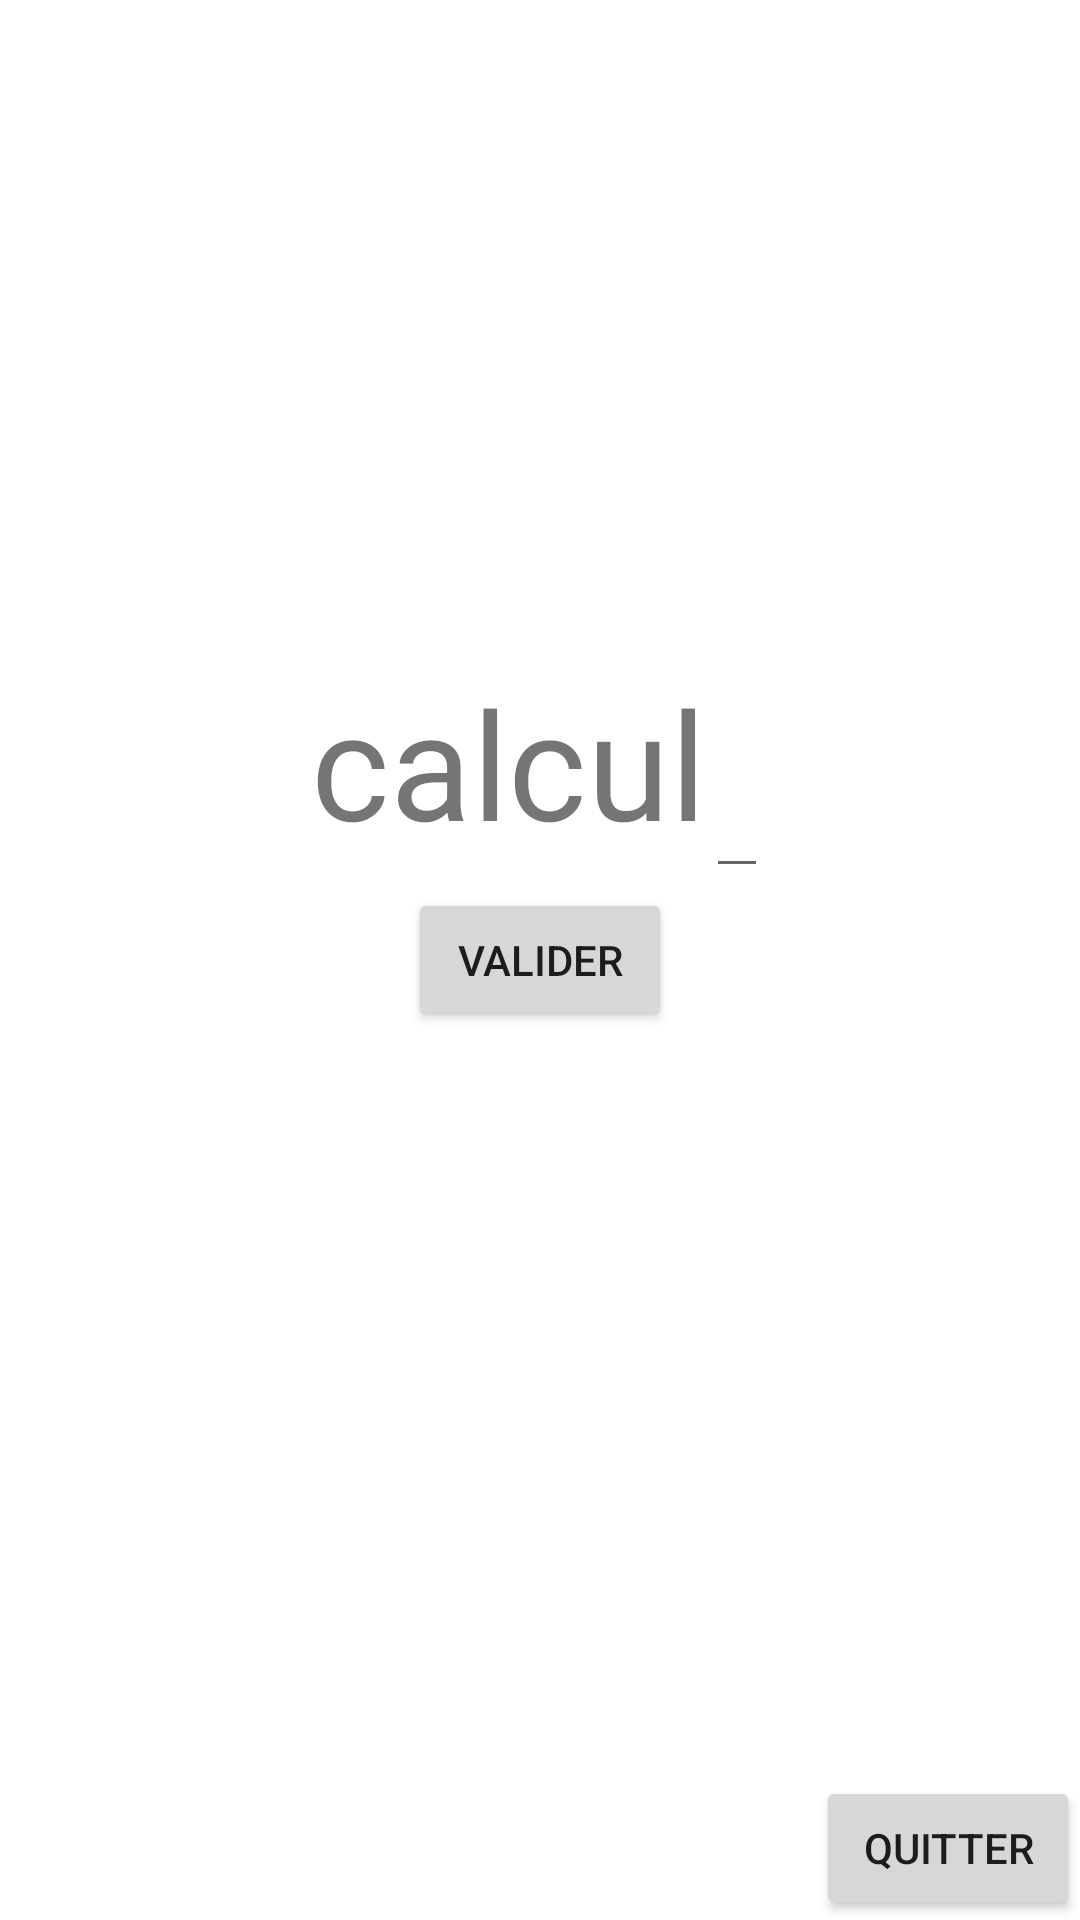

The Android layout XML behind this screen, and the referenced resources:
<!-- AndroidManifest.xml: application theme Theme.Project -->
<!-- res/layout/activity_as__calculs.xml -->
<?xml version="1.0" encoding="utf-8"?>
<RelativeLayout xmlns:android="http://schemas.android.com/apk/res/android"
    xmlns:app="http://schemas.android.com/apk/res-auto"
    xmlns:tools="http://schemas.android.com/tools"
    android:layout_width="match_parent"
    android:layout_height="match_parent"
    tools:context=".As_CalculsActivity">

    <TextView
        android:id="@+id/timer"
        android:layout_width="wrap_content"
        android:layout_height="wrap_content"
        android:text="temps"
        android:textSize="20dp"
        android:layout_alignParentRight="true"
        android:visibility="invisible"/>

        <LinearLayout
            android:gravity="center"
            android:layout_width="match_parent"
            android:layout_height="wrap_content"
            android:orientation="horizontal"
            android:layout_above="@+id/valider"
            tools:ignore="MissingConstraints">

            <TextView
                android:id="@+id/calcul"
                android:layout_width="wrap_content"
                android:layout_height="wrap_content"
                android:text="calcul"
                android:textSize="50dp"/>
            <EditText
                android:id="@+id/resultat"
                android:layout_width="wrap_content"
                android:layout_height="wrap_content"
                android:inputType="number"
                android:textSize="50dp"/>

        </LinearLayout>

    <Button
        android:id="@+id/valider"
        android:layout_width="wrap_content"
        android:layout_height="wrap_content"
        android:layout_centerInParent="true"
        android:text="Valider">
    </Button>

    <Button
        android:layout_width="wrap_content"
        android:layout_height="wrap_content"
        android:text="quitter"
        android:layout_alignParentBottom="true"
        android:layout_alignParentRight="true"
        android:onClick="quitter"/>
</RelativeLayout>
<!-- resources referenced by this layout -->
<resources>
  <style name="Theme.Project" parent="Theme.MaterialComponents.DayNight.DarkActionBar">
          
          <item name="colorPrimary">@color/purple_500</item>
          <item name="colorPrimaryVariant">@color/purple_700</item>
          <item name="colorOnPrimary">@color/white</item>
          
          <item name="colorSecondary">@color/teal_200</item>
          <item name="colorSecondaryVariant">@color/teal_700</item>
          <item name="colorOnSecondary">@color/black</item>
          
          <item name="android:statusBarColor" tools:targetApi="l">?attr/colorPrimaryVariant</item>
          
      </style>
  <color name="purple_500">#FF6200EE</color>
  <color name="purple_700">#FF3700B3</color>
  <color name="white">#FFFFFFFF</color>
  <color name="teal_200">#FF03DAC5</color>
  <color name="teal_700">#FF018786</color>
  <color name="black">#FF000000</color>
</resources>
